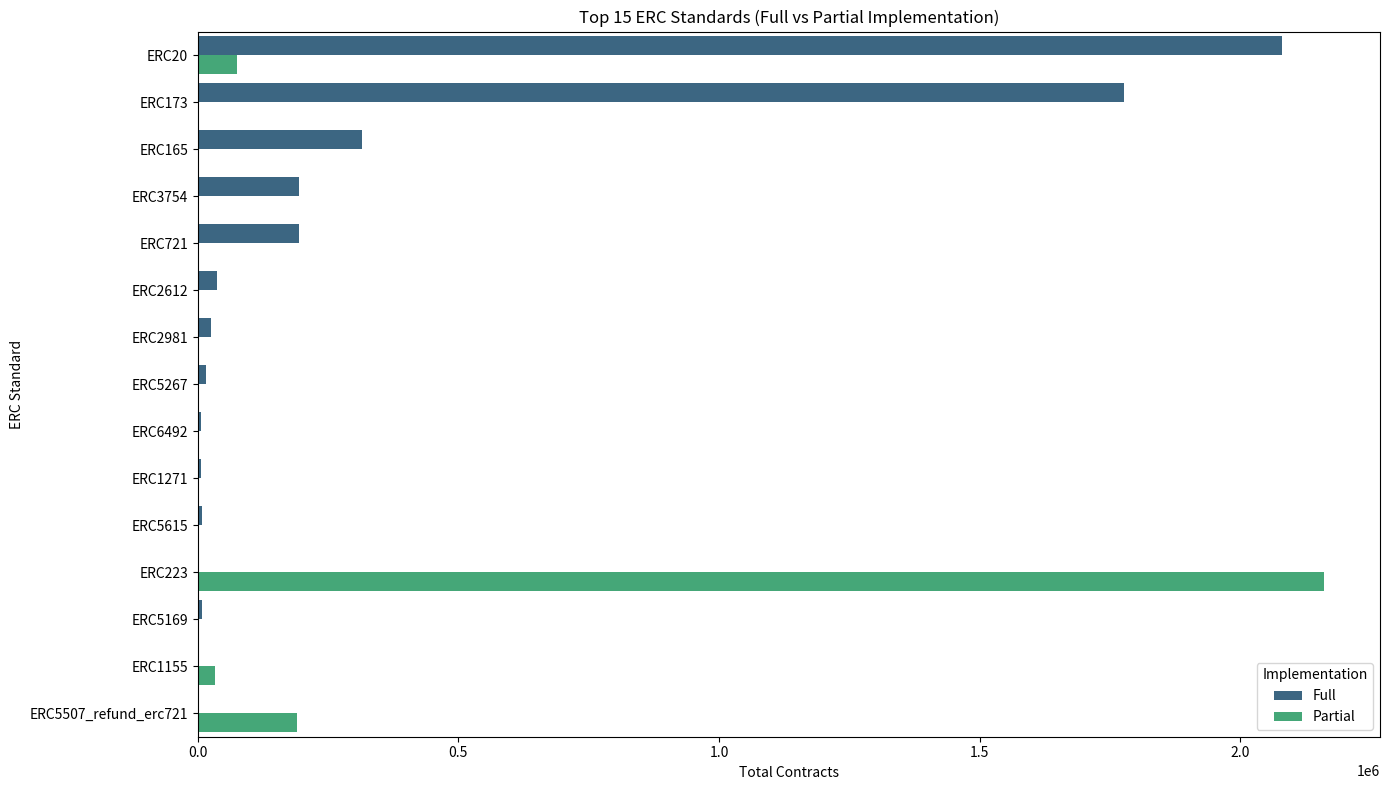
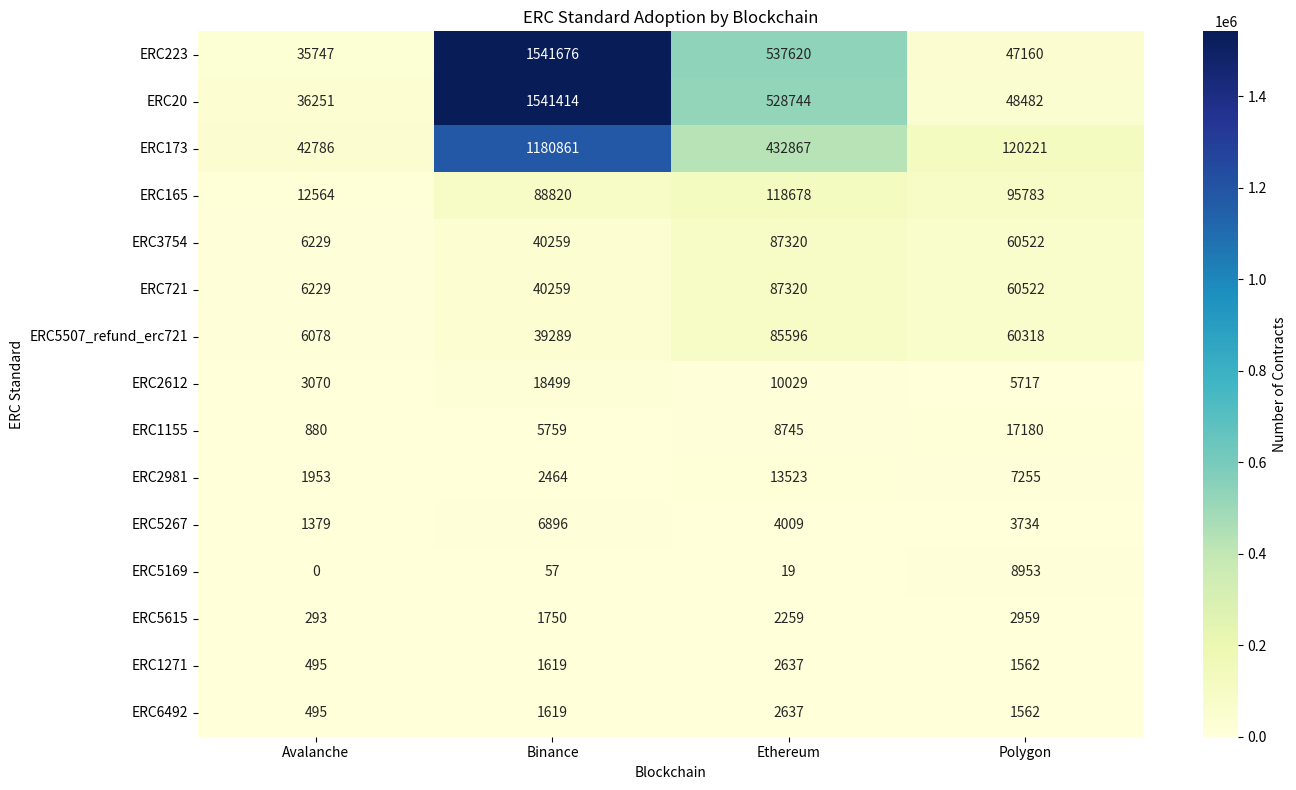
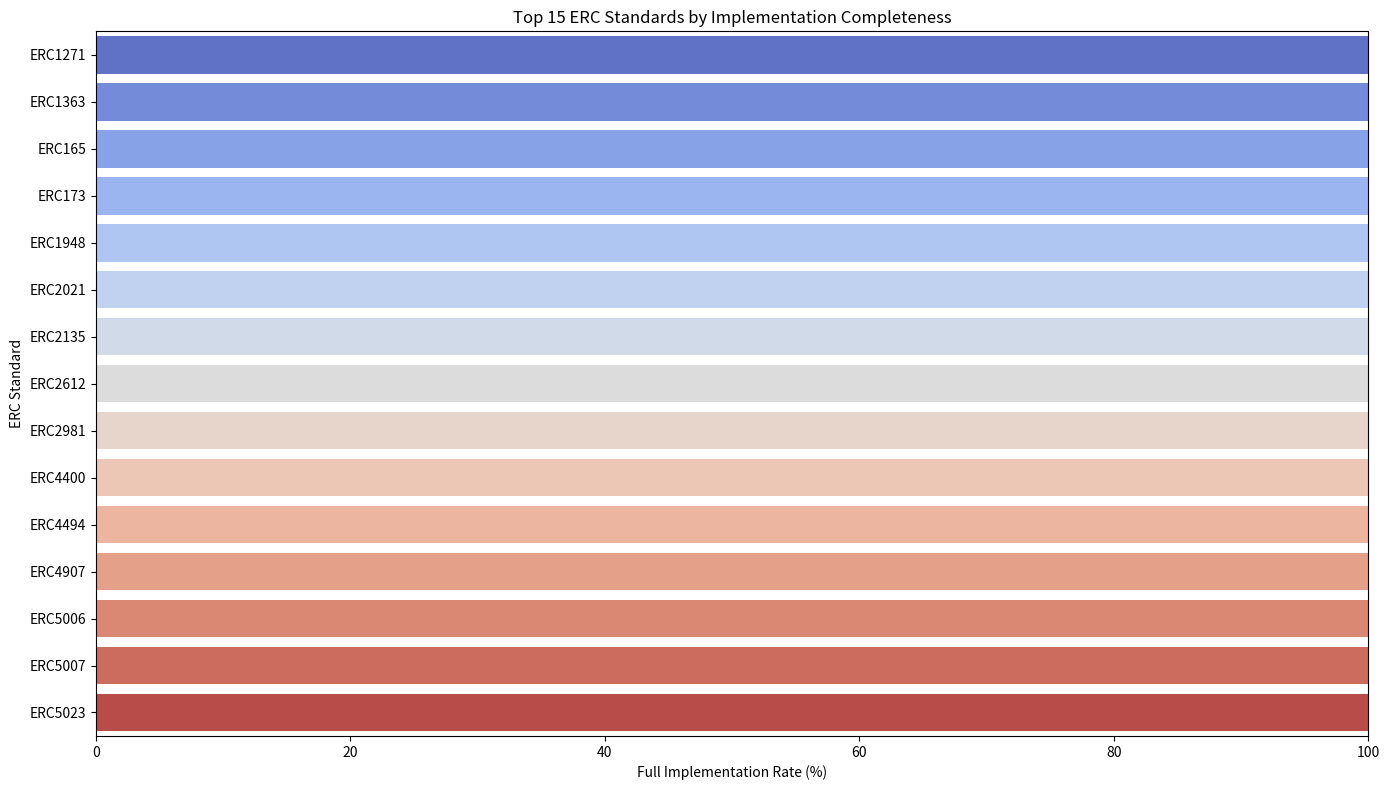

These charts were generated, in order, by the following Python code: (Note: this script raises an exception after producing the figures.)
# '''
# Author: ashokkasthuri ashokk@smu.edu.sg
# Date: 2025-03-27 11:16:22
# LastEditors: ashokkasthuri ashokk@smu.edu.sg
# LastEditTime: 2025-03-27 14:51:51
# FilePath: /ERC-analysis-master/erc-classify/erc_data_visualize.py
# Description: 这是默认设置,请设置`customMade`, 打开koroFileHeader查看配置 进行设置: https://github.com/OBKoro1/koro1FileHeader/wiki/%E9%85%8D%E7%BD%AE
# '''
# import matplotlib.pyplot as plt
# import pandas as pd
# import numpy as np
# from collections import defaultdict

# # ERC classification results from different blockchains
# erc_match_counts = {
#     "ethereum": {'ERC20': 508173, 'ERC173': 432867, 'ERC165': 118678, 'ERC3754': 87046, 'ERC721': 87046, 'ERC2612': 10029, 'ERC2981': 13523, 'ERC5267': 4009, 'ERC4907': 328},
#     "polygon": {'ERC2981': 7255, 'ERC165': 95783, 'ERC5615': 2959, 'ERC173': 120221, 'ERC3754': 60443, 'ERC721': 60443, 'ERC20': 39265},
#     "binance": {'ERC173': 1180861, 'ERC20': 1501163, 'ERC165': 88820, 'ERC3754': 40071, 'ERC721': 40071, 'ERC2612': 18499, 'ERC5615': 1750, 'ERC1363': 431},
#     "avalanche": {'ERC20': 32002, 'ERC173': 42786, 'ERC165': 12564, 'ERC3754': 6227, 'ERC721': 6227, 'ERC2981': 1953, 'ERC5267': 1379}
# }

# erc_match_counts_partial = {
#     "ethereum": {'ERC223': 535423, 'ERC1155': 8745, 'ERC5507_refund_erc721': 85596, 'ERC20': 20571, 'ERC3754': 274, 'ERC721': 274, 'ERC777': 181},
#     "polygon": {'ERC1155': 17180, 'ERC5507_refund_erc721': 60318, 'ERC223': 47152, 'ERC20': 9217, 'ERC3754': 79, 'ERC721': 79},
#     "binance": {'ERC223': 1541596, 'ERC5507_refund_erc721': 39289, 'ERC20': 40251, 'ERC1155': 5758, 'ERC3754': 188, 'ERC721': 188},
#     "avalanche": {'ERC223': 35743, 'ERC5507_refund_erc721': 6078, 'ERC20': 4249, 'ERC1155': 880, 'ERC3754': 2, 'ERC721': 2}
# }

# # Total number of smart contracts processed per blockchain
# total_smart_contracts = {
#     "ethereum": 1114861,
#     "polygon": 288611,
#     "binance": 2308899,
#     "avalanche": 96173
# }

# total_smart_contracts = 3808544  # 3.8 million 
# # ERC20      2080603.0
# # ERC173     1776735.0
# # ERC165      315845.0
# # ERC3754     193787.0
# # ERC721      193787.0
# # ERC2612      28528.0
# # ERC2981      22731.0
# # ERC5267       5388.0
# # ERC5615       4709.0
# # ERC1363        431.0

# # 📊 Convert Data to Pandas DataFrame
# df_full = pd.DataFrame(erc_match_counts).fillna(0)
# df_partial = pd.DataFrame(erc_match_counts_partial).fillna(0)

# # 🔹 Compute Percentage Usage of ERC Types
# df_full_percentage = df_full.div(df_full.sum(axis=0), axis=1) * 100
# df_partial_percentage = df_partial.div(df_partial.sum(axis=0), axis=1) * 100

# # 🔥 Identify Most Common ERC Types Across All Blockchains
# top_ercs = df_full.sum(axis=1).sort_values(ascending=False)

# # 📊 Visualization - ERC Type Usage Across Blockchains
# plt.figure(figsize=(12, 6))
# df_full.T.plot(kind='bar', stacked=True, figsize=(14, 7))
# plt.title("ERC Type Distribution Across Blockchains (Full Matches)")
# plt.xlabel("Blockchain")
# plt.ylabel("Number of Contracts")
# plt.xticks(rotation=45)
# plt.legend(title="ERC Type", bbox_to_anchor=(1, 1))
# plt.show()

# # 📊 Visualization - Percentage Distribution of ERCs
# plt.figure(figsize=(12, 6))
# df_full_percentage.T.plot(kind='bar', stacked=True, colormap='viridis', figsize=(14, 7))
# plt.title("ERC Type Percentage Distribution Across Blockchains")
# plt.xlabel("Blockchain")
# plt.ylabel("Percentage (%)")
# plt.xticks(rotation=45)
# plt.legend(title="ERC Type", bbox_to_anchor=(1, 1))
# plt.show()

# # 📊 Pie Chart for Most Common ERC Types
# plt.figure(figsize=(8, 8))
# top_ercs[:10].plot(kind='pie', autopct='%1.1f%%', startangle=90, cmap='coolwarm')
# plt.title("Top 10 Most Frequently Used ERC Standards")
# plt.ylabel("")
# plt.show()

# # 📊 Comparing Full and Partial Match Results
# plt.figure(figsize=(12, 6))
# df_partial.T.plot(kind='bar', stacked=True, figsize=(14, 7), colormap='cool')
# plt.title("ERC Type Distribution Across Blockchains (Partial Matches)")
# plt.xlabel("Blockchain")
# plt.ylabel("Number of Contracts")
# plt.xticks(rotation=45)
# plt.legend(title="ERC Type", bbox_to_anchor=(1, 1))
# plt.show()

# # 🔥 Insights on ERC Usage
# print("\n🔹 **Most Frequently Used ERC Standards Across All Blockchains:**")
# print(top_ercs.head(10))

# print("\n🔹 **ERC Type Breakdown Per Blockchain (Full Matches):**")
# print(df_full)

# print("\n🔹 **ERC Type Percentage Breakdown Per Blockchain (Full Matches):**")
# print(df_full_percentage)

# print("\n🔹 **ERC Type Breakdown Per Blockchain (Partial Matches):**")
# print(df_partial)

# print("\n🔹 **ERC Type Percentage Breakdown Per Blockchain (Partial Matches):**")
# print(df_partial_percentage)



import pandas as pd
import matplotlib.pyplot as plt
import seaborn as sns
from collections import defaultdict

# Data from your output
chain_data = {
    'ethereum': {
        'total_contracts': 1114861,
        'erc_match_counts': defaultdict(int, {'ERC20': 508173, 'ERC173': 432867, 'ERC165': 118678, 'ERC3754': 87046, 'ERC721': 87046, 'ERC2612': 10029, 'ERC2981': 13523, 'ERC5267': 4009, 'ERC4907': 328, 'ERC6492': 2637, 'ERC1271': 2637, 'ERC5615': 2259, 'ERC4626': 994, 'ERC6454': 24, 'ERC223': 2197, 'ERC1363': 339, 'ERC777': 187, 'ERC5192': 234, 'ERC4494': 34, 'ERC3525': 16, 'ERC1820': 24, 'ERC884': 7, 'ERC998': 16, 'ERC3643': 2, 'ERC5007': 22, 'ERC5169': 19, 'ERC6672': 2, 'ERC4524': 21, 'ERC875': 5, 'ERC5484': 8, 'ERC5023': 8, 'ERC3589': 1, 'ERC5773': 18, 'ERC4400': 12, 'ERC2021': 8, 'ERC6239': 5, 'ERC1948': 3, 'ERC5679Ext20': 1, 'ERC7160': 1, 'ERC5489': 5, 'ERC6808': 1, 'ERC6809': 1, 'ERC2135': 1, 'ERC6066': 5, 'ERC6150': 1, 'ERC6982': 2, 'ERC5006': 1}),
        'erc_match_counts_partial': defaultdict(int, {'ERC223': 535423, 'ERC1155': 8745, 'ERC5507_refund_erc721': 85596, 'ERC20': 20571, 'ERC3754': 274, 'ERC721': 274, 'ERC777': 181, 'ERC3525': 2, 'ERC4626': 62, 'ERC4524': 18, 'ERC3643': 3, 'ERC1820': 10, 'ERC998': 2, 'ERC6672': 1, 'ERC884': 3, 'ERC7401': 20, 'ERC6059': 20, 'ERC6220': 16, 'ERC875': 7, 'ERC3589': 4, 'ERC1996': 8, 'ERC1261': 2})
    },
    'polygon': {
        'total_contracts': 288611,
        'erc_match_counts': defaultdict(int, {'ERC2981': 7255, 'ERC165': 95783, 'ERC5615': 2959, 'ERC173': 120221, 'ERC3754': 60443, 'ERC721': 60443, 'ERC20': 39265, 'ERC5267': 3734, 'ERC2612': 5717, 'ERC6492': 1562, 'ERC1271': 1562, 'ERC1363': 112, 'ERC4626': 449, 'ERC4524': 15, 'ERC4907': 166, 'ERC6454': 22, 'ERC5773': 19, 'ERC5192': 298, 'ERC4494': 78, 'ERC223': 8, 'ERC5169': 8953, 'ERC5484': 6, 'ERC3525': 36, 'ERC6150': 2, 'ERC777': 48, 'ERC6239': 11, 'ERC884': 2, 'ERC3643': 18, 'ERC5007': 8, 'ERC6672': 5, 'ERC998': 3, 'ERC5679Ext721': 2, 'ERC6982': 1, 'ERC5006': 2}),
        'erc_match_counts_partial': defaultdict(int, {'ERC1155': 17180, 'ERC5507_refund_erc721': 60318, 'ERC223': 47152, 'ERC20': 9217, 'ERC3754': 79, 'ERC721': 79, 'ERC7401': 20, 'ERC6059': 20, 'ERC6220': 17, 'ERC4524': 28, 'ERC777': 34, 'ERC998': 1, 'ERC4626': 57, 'ERC3643': 5, 'ERC875': 1, 'ERC6672': 2})
    },
    'binance': {
        'total_contracts': 2308899,
        'erc_match_counts': defaultdict(int, {'ERC173': 1180861, 'ERC20': 1501163, 'ERC165': 88820, 'ERC3754': 40071, 'ERC721': 40071, 'ERC2612': 18499, 'ERC5615': 1750, 'ERC1363': 431, 'ERC6492': 1619, 'ERC1271': 1619, 'ERC2981': 2464, 'ERC5192': 225, 'ERC4907': 82, 'ERC4494': 33, 'ERC5267': 6896, 'ERC4626': 386, 'ERC223': 80, 'ERC777': 217, 'ERC4524': 16, 'ERC6454': 12, 'ERC5725': 8, 'ERC5484': 48, 'ERC6239': 1, 'ERC5007': 57, 'ERC5006': 1, 'ERC3525': 12, 'ERC1820': 3, 'ERC1155': 1, 'ERC5169': 57, 'ERC6672': 1, 'ERC7231': 1, 'ERC5773': 11, 'ERC998': 1, 'ERC5679Ext20': 3, 'ERC4400': 2, 'ERC6150': 1}),
        'erc_match_counts_partial': defaultdict(int, {'ERC223': 1541596, 'ERC5507_refund_erc721': 39289, 'ERC20': 40251, 'ERC1155': 5758, 'ERC3754': 188, 'ERC721': 188, 'ERC4524': 38, 'ERC4626': 31, 'ERC777': 97, 'ERC3589': 5, 'ERC875': 8, 'ERC7401': 12, 'ERC6059': 12, 'ERC6220': 11, 'ERC3525': 4, 'ERC1820': 1})
    },
    'avalanche': {
        'total_contracts': 96173,
        'erc_match_counts': defaultdict(int, {'ERC20': 32002, 'ERC173': 42786, 'ERC165': 12564, 'ERC3754': 6227, 'ERC721': 6227, 'ERC2981': 1953, 'ERC5267': 1379, 'ERC2612': 3070, 'ERC6492': 495, 'ERC1271': 495, 'ERC5615': 293, 'ERC4907': 14, 'ERC5192': 88, 'ERC1363': 25, 'ERC777': 12, 'ERC4494': 14, 'ERC4626': 124, 'ERC5484': 4, 'ERC3525': 3, 'ERC3643': 12, 'ERC5007': 5, 'ERC5679Ext20': 3, 'ERC7231': 3, 'ERC223': 4, 'ERC5006': 1, 'ERC5725': 1}),
        'erc_match_counts_partial': defaultdict(int, {'ERC223': 35743, 'ERC5507_refund_erc721': 6078, 'ERC20': 4249, 'ERC1155': 880, 'ERC3754': 2, 'ERC721': 2, 'ERC4626': 7, 'ERC3525': 3, 'ERC4524': 2, 'ERC777': 2})
    }
}

# Process data into DataFrame
data = []
for chain, values in chain_data.items():
    for erc, count in values['erc_match_counts'].items():
        data.append({
            'Chain': chain.capitalize(),
            'ERC': erc,
            'Count': count,
            'Type': 'Full',
            'Percentage': (count / values['total_contracts']) * 100
        })
    for erc, count in values['erc_match_counts_partial'].items():
        data.append({
            'Chain': chain.capitalize(),
            'ERC': erc,
            'Count': count,
            'Type': 'Partial',
            'Percentage': (count / values['total_contracts']) * 100
        })

df = pd.DataFrame(data)

# Visualization 1: Top ERC Standards Across All Chains
plt.figure(figsize=(14, 8))
top_ercs = df.groupby('ERC')['Count'].sum().nlargest(15).index
sns.barplot(data=df[df['ERC'].isin(top_ercs)], x='Count', y='ERC', hue='Type', 
            estimator=sum, ci=None, palette='viridis')
plt.title('Top 15 ERC Standards (Full vs Partial Implementation)')
plt.xlabel('Total Contracts')
plt.ylabel('ERC Standard')
plt.legend(title='Implementation')
plt.tight_layout()
plt.savefig('top_erc_standards.png')
plt.show()

# Visualization 2: ERC Adoption by Blockchain
plt.figure(figsize=(14, 8))
top_chains = df.groupby(['Chain', 'ERC'])['Count'].sum().unstack().fillna(0)
top_chains = top_chains[top_ercs].T
sns.heatmap(top_chains, annot=True, fmt='.0f', cmap='YlGnBu', 
            cbar_kws={'label': 'Number of Contracts'})
plt.title('ERC Standard Adoption by Blockchain')
plt.xlabel('Blockchain')
plt.ylabel('ERC Standard')
plt.tight_layout()
plt.savefig('erc_adoption_by_chain.png')
plt.show()

# Visualization 3: Implementation Completeness
impl_quality = df.groupby(['ERC', 'Type'])['Count'].sum().unstack().fillna(0)
impl_quality['Completion_Rate'] = impl_quality['Full'] / (impl_quality['Full'] + impl_quality['Partial']) * 100
impl_quality = impl_quality.nlargest(15, 'Completion_Rate')

plt.figure(figsize=(14, 8))
sns.barplot(data=impl_quality.reset_index(), x='Completion_Rate', y='ERC', 
            palette='coolwarm')
plt.title('Top 15 ERC Standards by Implementation Completeness')
plt.xlabel('Full Implementation Rate (%)')
plt.ylabel('ERC Standard')
plt.xlim(0, 100)
plt.tight_layout()
plt.savefig('implementation_completeness.png')
plt.show()

# Generate research priority table
research_priority = df.groupby('ERC').agg({
    'Count': 'sum',
    'Percentage': 'mean'
}).nlargest(10, 'Count')
research_priority['Priority'] = ['High' if erc in ['ERC20', 'ERC721', 'ERC1155', 'ERC2612'] 
                                else 'Medium' for erc in research_priority.index]
print("\nTop 10 ERC Standards for Research:")
print(research_priority[['Count', 'Percentage', 'Priority']].to_markdown())
